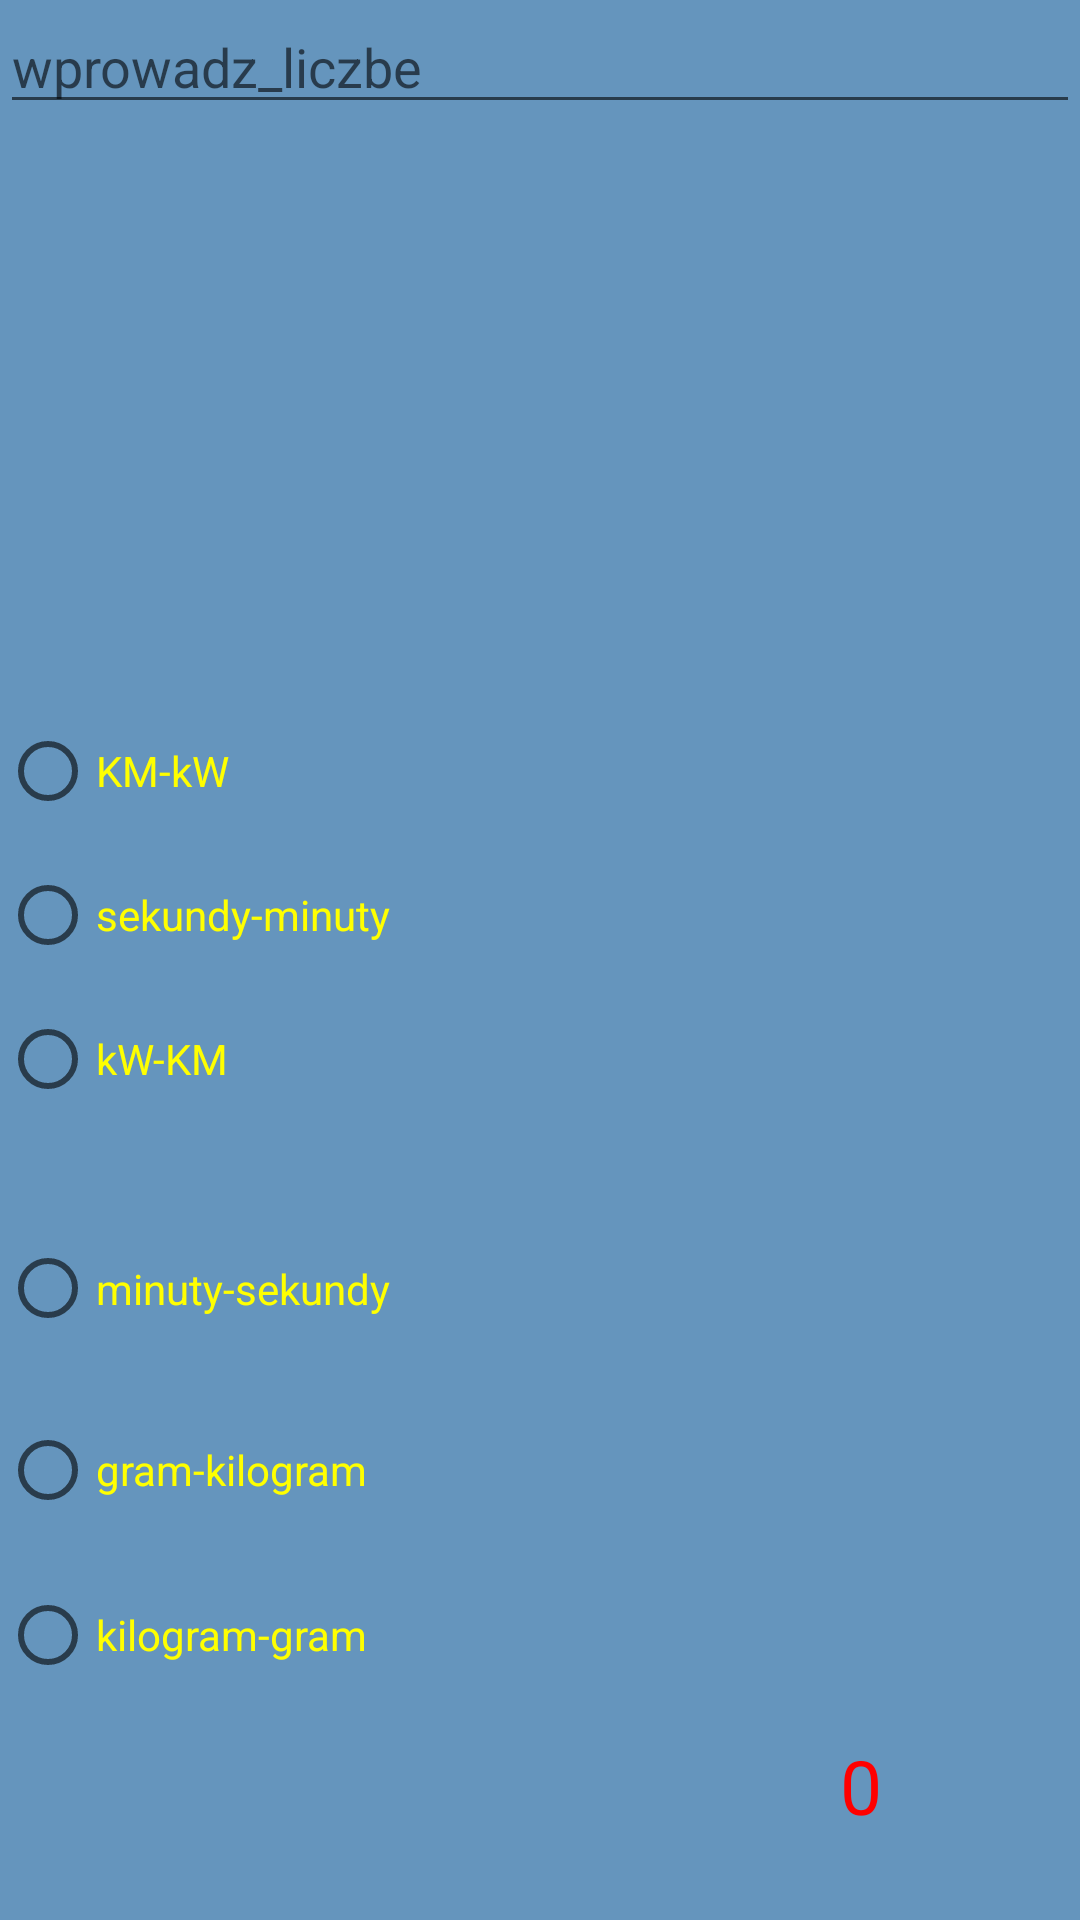

Android layout source for this screen:
<!-- AndroidManifest.xml: fallback theme Theme.MaterialComponents.DayNight.NoActionBar -->
<!-- res/layout/activity_converter.xml -->
<RelativeLayout xmlns:android="http://schemas.android.com/apk/res/android"
    xmlns:tools="http://schemas.android.com/tools"
    android:layout_width="fill_parent"
    android:layout_height="fill_parent"
    android:background="@color/MadColor" >

    

    <RadioGroup
        xmlns:android="http://schemas.android.com/apk/res/android"
        android:id="@+id/radioGroup2"
        android:layout_width="fill_parent"
        android:layout_height="wrap_content"
        android:layout_alignParentBottom="true"
        android:layout_alignParentLeft="true"
        android:layout_marginBottom="64dp"
        android:orientation="vertical" >

        <RadioButton
            android:id="@+id/KM_kW"
            android:layout_width="wrap_content"
            android:layout_height="wrap_content"
            android:layout_alignLeft="@+id/minute_sekunde"
            android:layout_below="@+id/minute_sekunde"
            android:text="KM-kW"
            android:textColor="#FFFF00" />

        <RadioButton
            android:id="@+id/sekunde_minute"
            android:layout_width="wrap_content"
            android:layout_height="wrap_content"
            android:layout_alignParentLeft="true"
            android:layout_below="@+id/KM_kW"
            android:text="sekundy-minuty"
            android:textColor="#FFFF00" />

        <RadioButton
            android:id="@+id/kW_KM"
            android:layout_width="wrap_content"
            android:layout_height="wrap_content"
            android:layout_alignBaseline="@+id/minute_sekunde"
            android:layout_alignBottom="@+id/minute_sekunde"
            android:layout_alignParentRight="true"
            android:text="kW-KM"
            android:textColor="#FFFF00" />

        <RadioButton
            android:id="@+id/minute_sekunde"
            android:layout_width="wrap_content"
            android:layout_height="73dp"
            android:layout_alignParentLeft="true"
            android:layout_alignParentTop="true"
            android:layout_marginTop="16dp"
            android:layout_weight="0.09"
            android:text="minuty-sekundy"
            android:textColor="#FFFF00" />

        <RadioButton
            android:id="@+id/gram_kilog"
            android:layout_width="170dp"
            android:layout_height="wrap_content"
            android:layout_alignParentRight="true"
            android:layout_below="@+id/minute_sekunde"
            android:text="gram-kilogram"
            android:textColor="#FFFF00" />

        <RadioButton
            android:id="@+id/kilog_gram"
            android:layout_width="wrap_content"
            android:layout_height="62dp"
            android:layout_alignParentRight="true"
            android:layout_alignTop="@+id/sekunde_minute"
            android:text="kilogram-gram"
            android:textColor="#FFFF00" />
    </RadioGroup>

    <EditText
        android:id="@+id/liczba"
        android:layout_width="wrap_content"
        android:layout_height="wrap_content"
        android:layout_alignParentLeft="true"
        android:layout_alignParentRight="true"
        android:layout_alignParentTop="true"
        android:layout_weight="1"
        android:ems="10"
        android:hint="wprowadz_liczbe"
        android:inputType="textPersonName" />

    <TextView
        android:id="@+id/wynik"
        android:layout_width="wrap_content"
        android:layout_height="wrap_content"
        android:layout_alignParentBottom="true"
        android:layout_alignParentRight="true"
        android:layout_marginBottom="28dp"
        android:layout_marginRight="66dp"
        android:text="0"
        android:textColor="#FF0000"
        android:textSize="25sp" />

</RelativeLayout>
<!-- resources referenced by this layout -->
<resources>
  <color name="MadColor">#6595BD</color>
</resources>
